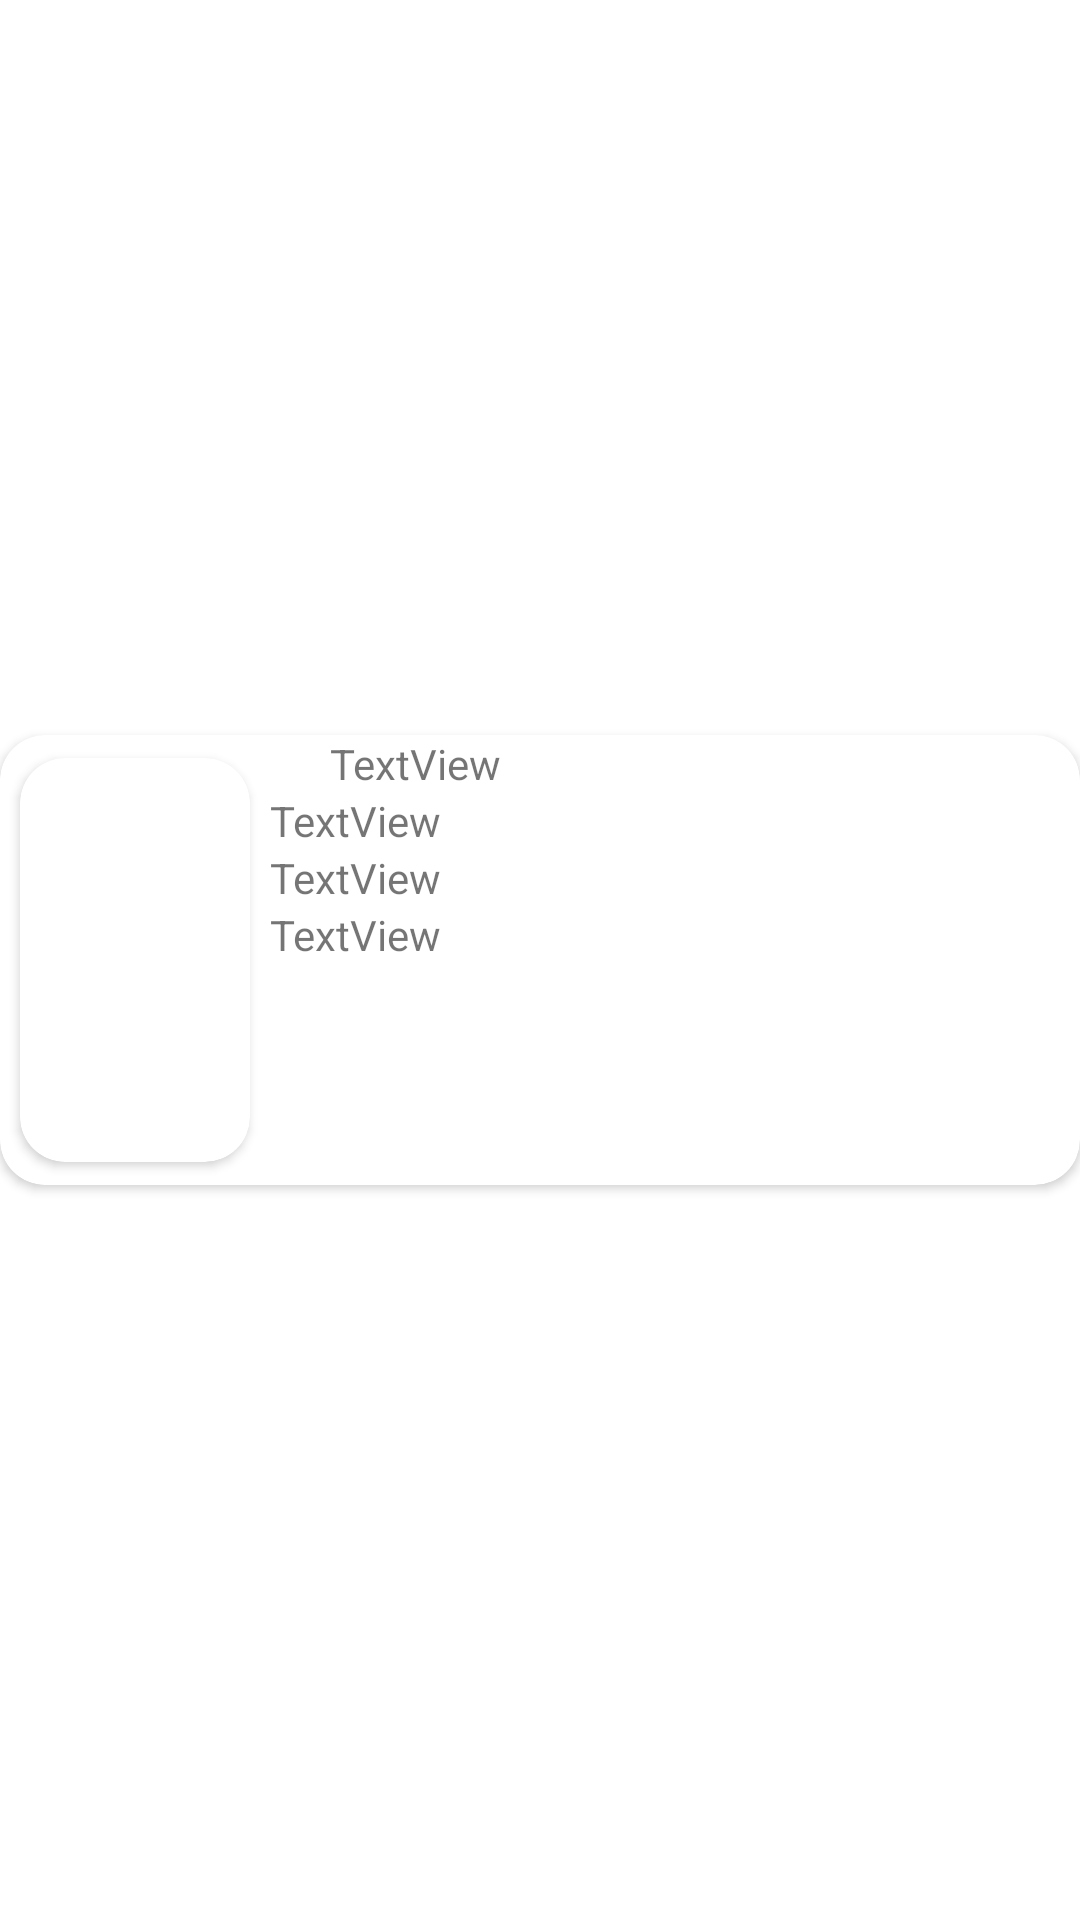

Write the Android layout XML for this screen, with the resource values it uses.
<!-- AndroidManifest.xml: application theme Theme.Adoption -->
<!-- res/layout/adoption_item.xml -->
<?xml version="1.0" encoding="utf-8"?>
<androidx.constraintlayout.widget.ConstraintLayout xmlns:android="http://schemas.android.com/apk/res/android"
    xmlns:app="http://schemas.android.com/apk/res-auto"
    xmlns:tools="http://schemas.android.com/tools"
    android:layout_width="wrap_content"
    android:layout_height="wrap_content">

    <androidx.cardview.widget.CardView
        android:layout_width="match_parent"
        android:layout_height="wrap_content"
        android:background="@color/primary"
        app:cardCornerRadius="15dp"
        app:layout_constraintBottom_toBottomOf="parent"
        app:layout_constraintEnd_toEndOf="parent"
        app:layout_constraintStart_toStartOf="parent"
        app:layout_constraintTop_toTopOf="parent"
        tools:ignore="MissingConstraints">

        <LinearLayout
            android:layout_width="match_parent"
            android:layout_height="match_parent"
            android:orientation="horizontal">

            <androidx.cardview.widget.CardView
                android:layout_width="180dp"
                android:layout_height="150dp"
                android:layout_weight="1"
                android:elevation="2dp"
                app:cardCornerRadius="15dp"
                app:cardUseCompatPadding="true">

                <ImageView
                    android:id="@+id/adoption_image"
                    android:layout_width="match_parent"
                    android:layout_height="match_parent"
                    android:layout_gravity="center"
                    android:layout_weight="1"
                    android:scaleType="fitCenter" />/>

            </androidx.cardview.widget.CardView>

            <LinearLayout
                android:layout_width="match_parent"
                android:layout_height="match_parent"
                android:layout_weight="1"
                android:orientation="vertical">

                <TextView
                    android:id="@+id/text_variety"
                    android:layout_width="wrap_content"
                    android:layout_height="wrap_content"
                    android:layout_marginLeft="20dp"
                    android:text="TextView" />

                <TextView
                    android:id="@+id/text_kind"
                    android:layout_width="wrap_content"
                    android:layout_height="wrap_content"
                    android:text="TextView" />

                <TextView
                    android:id="@+id/text_sex"
                    android:layout_width="wrap_content"
                    android:layout_height="wrap_content"
                    android:text="TextView" />

                <TextView
                    android:id="@+id/text_address"
                    android:layout_width="wrap_content"
                    android:layout_height="wrap_content"
                    android:text="TextView" />
            </LinearLayout>
        </LinearLayout>
    </androidx.cardview.widget.CardView>

</androidx.constraintlayout.widget.ConstraintLayout>
<!-- resources referenced by this layout -->
<resources>
  <color name="primary">#f52c56</color>
  <style name="Theme.Adoption" parent="Theme.MaterialComponents.Light.NoActionBar">
          
          <item name="colorPrimary">@color/primary</item>
          <item name="colorPrimaryVariant">@color/primary</item>
          <item name="colorOnPrimary">@color/accent</item>
          
          <item name="colorSecondary">@color/teal_200</item>
          <item name="colorSecondaryVariant">@color/teal_700</item>
          <item name="colorOnSecondary">@color/black</item>
          
          <item name="android:statusBarColor" tools:targetApi="l">@color/white</item>
          <item name="android:windowLightStatusBar" tools:ignore="NewApi">true</item>
          
  
      </style>
  <color name="accent">#f52c56</color>
  <color name="teal_200">#FF03DAC5</color>
  <color name="teal_700">#FF018786</color>
  <color name="black">#FF000000</color>
  <color name="white">#FFFFFFFF</color>
</resources>
